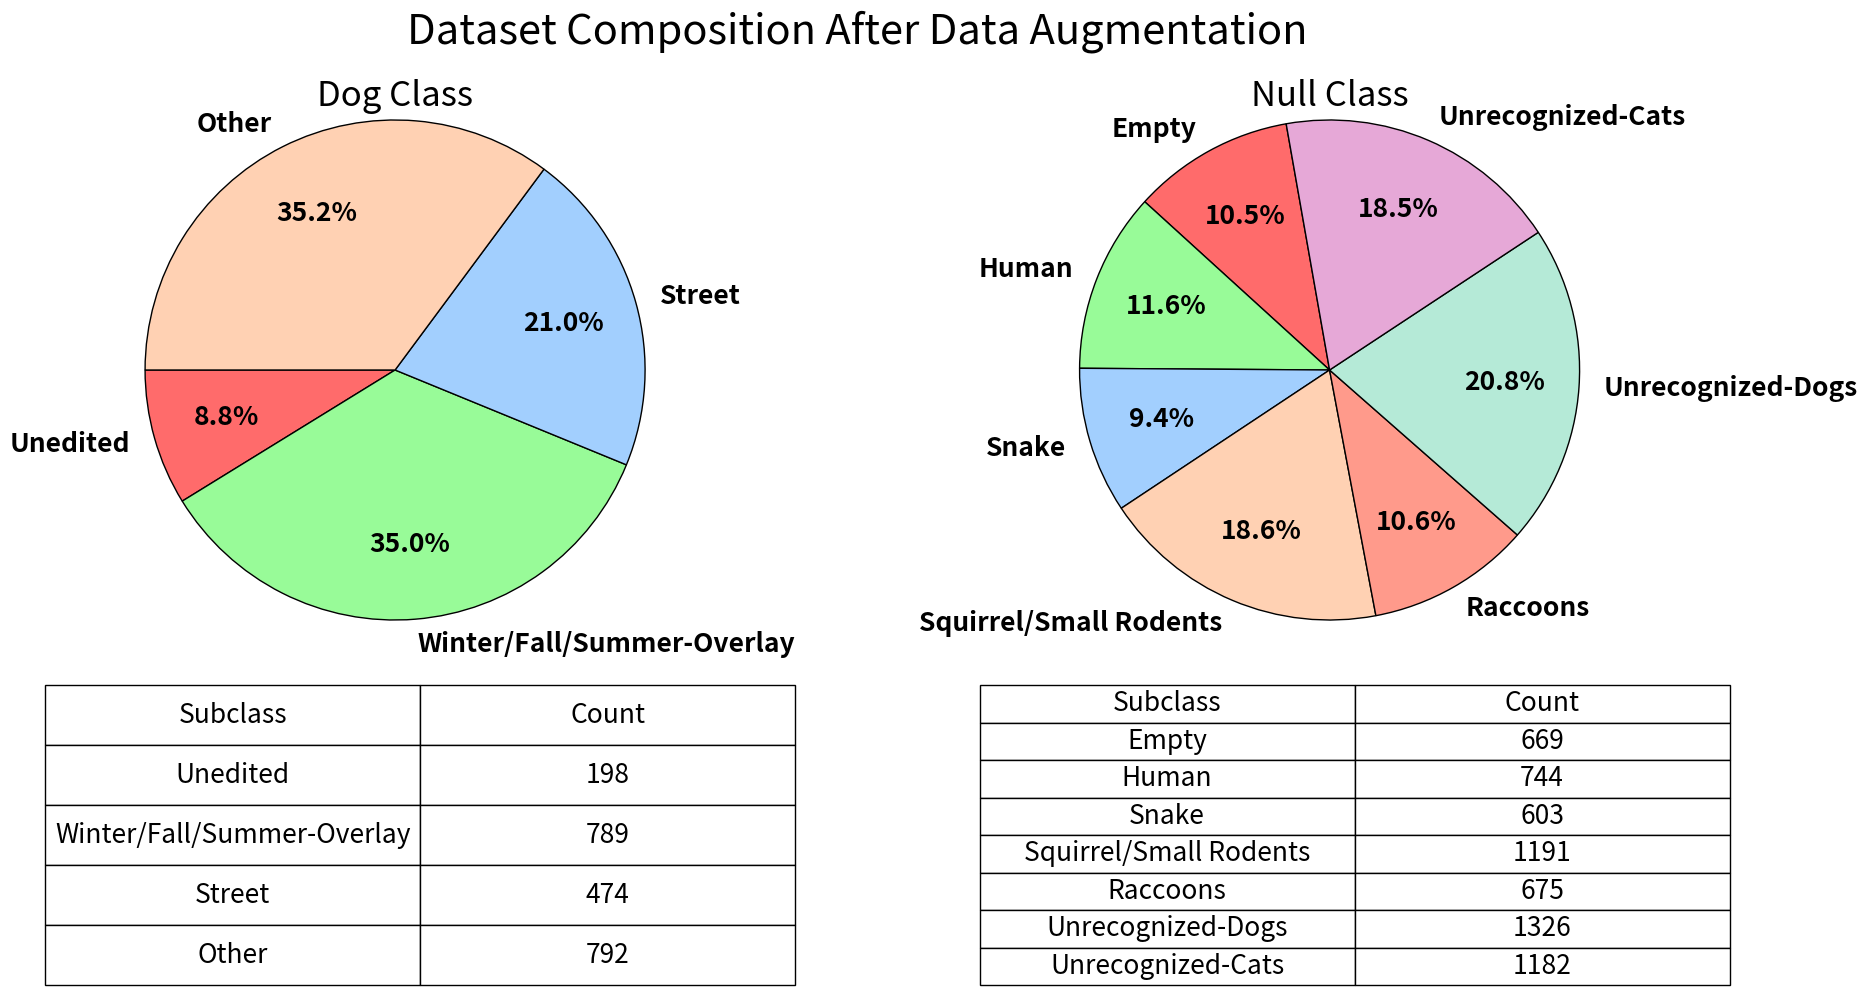

Write Python code to recreate this figure.
#This file is just for making some graphs for the presentaiton.
import matplotlib.pyplot as plt

# Data for Dog and Null categories
labels_outer = ['Dog', 'Null']  # Main sections
sizes_outer = [751 * 3, 2130 * 3]  # Counts for dog and null categories

# Data for sub-categories
# Dog sub-categories
labels_inner_dog = ['Unedited', 'Winter/Fall/Summer-Overlay', 'Street', 'Other']
sizes_inner_dog = [66 * 3, 263 * 3, 158 * 3, 792]

# Null sub-categories
labels_inner_null = ['Empty', 'Human', 'Snake', 'Squirrel/Small Rodents', 'Raccoons', 'Unrecognized-Dogs', 'Unrecognized-Cats']
sizes_inner_null = [223 * 3, 248 * 3, 201 * 3, 397 * 3, 225 * 3, 442 * 3, 394 * 3]

# Create figure
fig= plt.figure(figsize=(21, 10))
fig.suptitle("Dataset Composition After Data Augmentation", size=30)

ax1 = fig.add_axes((0.03, 0.37, 0.5, 0.5))
ax2 = fig.add_axes((0.55, 0.37, 0.35, 0.5))
#
# # Outer pie chart
# ax.pie(sizes_outer, labels=labels_outer, autopct='%1.1f%%', startangle=90, wedgeprops={'edgecolor': 'black'}, radius=1.35)
# #
# Create the inner pie chart for Dog
colors_4 = ["#FF6B6B",  # Light Red
            "#98FB98",  # Light Green
            "#A2CFFE",  # Pastel Sky Blue
            "#FFD1B3"]  # Peach
colors_8 = ["#FF6B6B",  # Light Red
            "#98FB98",  # Light Green
            "#A2CFFE",  # Pastel Sky Blue
            "#FFD1B3",  # Peach
            "#FF9A8B",  # Coral
            "#B5EAD7",  # Mint Green
            "#E6A8D7",  # Lavender
            "#FFD1DC"]  # Blush Pink
ax1.pie(sizes_inner_dog, labels=labels_inner_dog, autopct='%1.1f%%', radius=1.25,
       wedgeprops={'edgecolor': 'black'}, pctdistance=0.7, colors=colors_4, startangle=180)
for label in ax1.texts:
    label.set_fontsize(19)
    label.set_rotation(0)
    label.set_fontweight("semibold")

# Create the inner pie chart for Null
ax2.pie(sizes_inner_null, labels=labels_inner_null, autopct='%1.1f%%', radius=1.25, startangle=100,
       wedgeprops={'edgecolor': 'black'}, pctdistance=0.7, colors=colors_8)
for label in ax2.texts:
    label.set_fontsize(19)
    label.set_rotation(0)
    label.set_fontweight("semibold")
#

# # Equal aspect ratio ensures that pie is drawn as a circle
# ax.axis('equal')

# Show plot
dog_table_data = [
    ['Subclass', 'Count'],
    ['Unedited', '198'],
    ['Winter/Fall/Summer-Overlay', '789'],
    ['Street','474'],
    ['Other', '792'],
]
null_table_data = [
    ['Subclass', 'Count'],

    ['Empty', '669'],
    ['Human', '744'],
    ['Snake', '603'],
    ['Squirrel/Small Rodents', '1191'],
    ['Raccoons', '675'],
    ['Unrecognized-Dogs', '1326'],
    ['Unrecognized-Cats', '1182'],
]

ax1.axis('off')
ax2.axis('off')
ax1.set_title("Dog Class", size=25, pad=10, weight="light")
ax2.set_title("Null Class", size=25, pad=10, weight="light")
table = ax1.table(cellText=dog_table_data, colLabels=None, loc='center', cellLoc='center', bbox=[-0.2, -0.73, 1.5, 0.6])
table2 = ax2.table(cellText=null_table_data, colLabels=None, loc='center', cellLoc='center', bbox=[-0.2, -0.73, 1.5, 0.6])
table.auto_set_font_size(False)
table2.auto_set_font_size(False)
for (i, j), cell in table.get_celld().items():
    cell.set_fontsize(19)
for (i, j), cell in table2.get_celld().items():
    cell.set_fontsize(19)
# Adjust the space between the plot and the table
plt.subplots_adjust(bottom=0.1)
# plt.title("Dataset Composition After Data Augmentation", size=15, pad=28)
plt.show()
